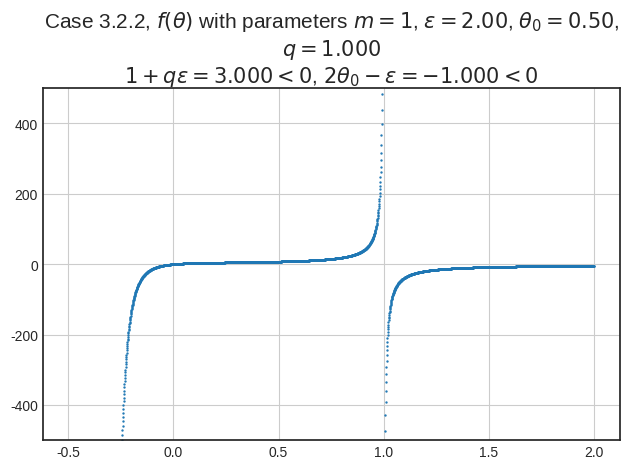
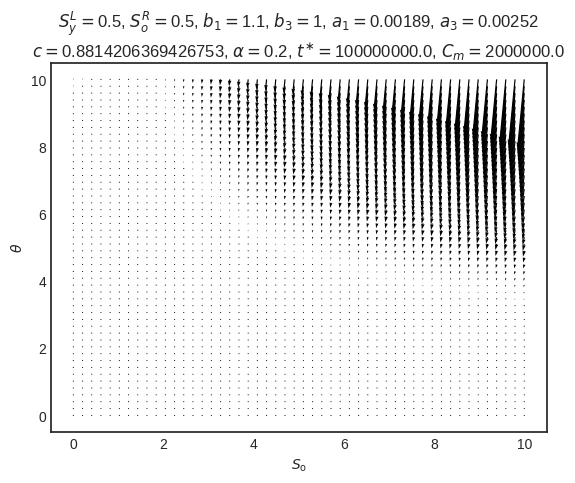
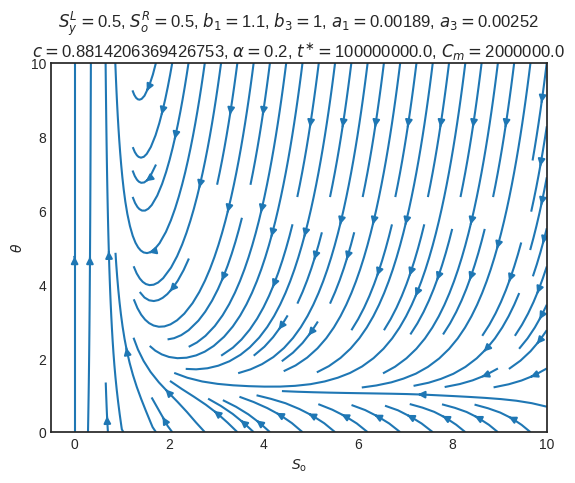

Write the Python code that produced these figures, in order.
#!/usr/bin/env python

import numpy as np
import matplotlib.pyplot as plt

plt.style.use("seaborn-v0_8-white")
np.set_printoptions(precision=2, suppress=True, threshold=5)

Sly = 1 / 2  # np.linspace(start=0, stop=1, num=10)
Sor = 1 - Sly
a1 = 0.00189
a2 = 27.6
a3 = 0.00252
b1 = 1.1
b2 = 30.4
b3 = 1
alpha = 0.2
kp = 1  # 24556
Cm = 2e6
Er = 51247
R = 8.314
Tres = 300
tast = 1e8 / kp
beta = alpha * tast / Cm
print(f"Valor de beta es {beta}")
theta0 = 1  # Tres / tast
c = (a2 * b3 * Sly + a3 * b2 * Sor) / (b2 * Sor + b3 * Sly)
q = (a1 * b3) / (b1 * (c - a3))
m = beta * Sor / (b1 * Sly * tast * kp)
m = 1
varepsilon = Er / (R * Tres)  # Tres= Tast

# varepsilon = 0.5
# theta0 = 1
# q = -1
theta0 = 1.5
q = 1
varepsilon = 2

theta0 = 0.5
delta = varepsilon * (varepsilon - 4 * theta0 - 4 * theta0**2 * q)
print(f"Delta: {delta}")


# m = (beta * Sor) / (Sly * tast * kp * b1)
def f(theta):
    return m * (theta / (1 - q * theta)) * np.exp(varepsilon / (theta + theta0))


def Phi(theta):
    return tast * kp * np.exp(-Er / (R * (Tres * theta + Tres)))  # Tres= Tast


#     print(f"Valor de c: {c}")
#     print(f"Valor de 1/q: {1 / q} cuando S^L_y = {Sly} y S^R_o = {Sor}")
theta = np.linspace(start=-0.5, stop=2, num=3000)
plt.scatter(x=theta, y=f(theta=theta), s=0.5)
# plt.axhline(y=1 / 16, linewidth=0.5, color="g", linestyle="dashed")
# plt.axhline(linewidth=0.5, color="r")
# plt.axhline(y=2.5e-7, linewidth=0.5, color="g", linestyle="dashed")
# plt.axvline(x=511.5294712364778, linewidth=0.5, color="b", linestyle="dashed")
plt.title(
    # label=rf"Case 3.1.2, $f\left(\theta\right)$ with parameters $m={{{m}}}$, $\varepsilon={{{varepsilon:.2f}}}$, $\theta_{0}={{{theta0:.2f}}}$, $q={{{q:.3f}}}$"
    # label=rf"Case 3.2.1, $f\left(\theta\right)$ with parameters $m={{{m}}}$, $\varepsilon={{{varepsilon:.2f}}}$, $\theta_{0}={{{theta0:.2f}}}$, $q={{{q:.3f}}}$"
    label=rf"Case 3.2.2, $f\left(\theta\right)$ with parameters $m={{{m}}}$, $\varepsilon={{{varepsilon:.2f}}}$, $\theta_{0}={{{theta0:.2f}}}$, $q={{{q:.3f}}}$"
    + "\n"
    # + rf"$1+q\varepsilon={{{(1 + q * varepsilon):.3f}}}>0$, "
    + rf"$1+q\varepsilon={{{(1 + q * varepsilon):.3f}}}<0$, "
    # + rf"$2\theta_{0}-\varepsilon={{{(2 * theta0 - varepsilon):.3f}}}>0$",
    + rf"$2\theta_{0}-\varepsilon={{{(2 * theta0 - varepsilon):.3f}}}<0$",
    loc="center",
    wrap=True,
    fontsize=15,
)
plt.grid()
# plt.xlim(0, 1000)
# plt.ylim(-1e6, 1e6)
plt.ylim(-500, 500)
plt.tight_layout()
plt.savefig("fthetaplot3.2.2.pdf", transparent=True, bbox_inches="tight")

print(f"Valor de m: {m}")
print(f"Valor de varepsilon: {varepsilon}")
print(f"Valor de theta0: {theta0}")
print(f"Valor de q: {q}")
print(f"Valor de delta: {delta}")
# print(f"Case 3.1: {1 + q * varepsilon}")
# print(f"Case 3.1.2: {2 * theta0 - varepsilon}")
print(f"Case 3.2: {1 + q * varepsilon}")
# print(f"Case 3.2.1: {2 * theta0 - varepsilon}")
print(f"Case 3.2.2: {2 * theta0 - varepsilon}")
plt.clf()

So, theta = np.meshgrid(np.linspace(0, 10), np.linspace(0, 10))
F1 = b3 * Sly / Sor * Phi(theta) * (Sor - So) * So / (c - a3)
F2 = b1 * (1 - q * theta) / (c - a1 * So) * Phi(theta) * (So**2 - Sor + f(theta))
print(c)
print(a3)
fig, ax = plt.subplots()
ax.set_xlabel(r"$S_{\text{o}}$")
ax.set_ylabel(r"$\theta$")
ax.set_title(
    r"$S^{L}_{y}=$"
    + f"{Sly}, "
    + r"$S^{R}_{o}=$"
    + f"{Sor}, "
    + r"$b_{1}=$"
    + f"{b1}, "
    r"$b_{3}=$"
    + f"{b3}, "
    + r"$a_{1}=$"
    + f"{a1}, "
    + r"$a_{3}=$"
    + f"{a3}\n"
    + r"$c=$"
    + f"{c}, "
    + r"$\alpha=$"
    + f"{alpha}, "
    + r"$t^{\ast}=$"
    + f"{tast}, "
    + r"$C_{m}=$"
    + f"{Cm}",
    fontsize=12,
    wrap=True,
)
ax.quiver(So, theta, F1, F2, units="width")
plt.savefig("1.pdf")
plt.clf()

fig, ax = plt.subplots()
ax.streamplot(So, theta, F1, F2)
ax.set_xlabel(r"$S_{\text{o}}$")
ax.set_ylabel(r"$\theta$")
ax.set_title(
    r"$S^{L}_{y}=$"
    + f"{Sly}, "
    + r"$S^{R}_{o}=$"
    + f"{Sor}, "
    + r"$b_{1}=$"
    + f"{b1}, "
    r"$b_{3}=$"
    + f"{b3}, "
    + r"$a_{1}=$"
    + f"{a1}, "
    + r"$a_{3}=$"
    + f"{a3}\n"
    + r"$c=$"
    + f"{c}, "
    + r"$\alpha=$"
    + f"{alpha}, "
    + r"$t^{\ast}=$"
    + f"{tast}, "
    + r"$C_{m}=$"
    + f"{Cm}",
    fontsize=12,
    wrap=True,
)
plt.savefig("2.pdf")
plt.clf()
